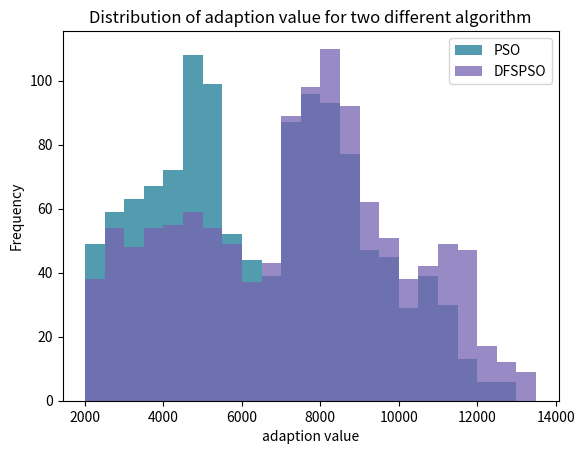

Generate this figure with matplotlib:
from matplotlib import pyplot as plt
import numpy as np

# 2000-2500, 2500-3000, 3000-3500, 3500-4000, 4000-4500, 4500-5000, 5000-5500, 5500-6000, 6000-6500, 6500-7000,
# 7000-7500, 7500-8000, 8000-8500, 8500-9000, 9000-9500, 9500-10000, 10000-10500, 10500-11000, 11000-11500, 11500-12000,
# 12000-12500, 12500-13000, 13000-13500


d1 = [49, 59, 63, 67, 72, 108, 99, 52, 44, 39, 87, 96, 93, 77, 47, 45, 29, 39, 30, 13, 6, 6, 0]
d2 = [38, 54, 48, 54, 55, 59, 54, 49, 37, 43, 89, 98, 110, 92, 62, 51, 38, 42, 49, 47, 17, 12, 9]

values1 = []
values2 = []
for i in range(len(d1)):
    for j in range(d1[i]):
        values1.append((2000 + 500 * i) + 1)

for i in range(len(d2)):
    for j in range(d2[i]):
        values2.append((2000 + 500 * i) + 1)

d1 = values1
d2 = values2


# 绘制堆叠的直方图
def overlaid_histogram(data1, data1_name, data1_color, data2, data2_name, data2_color, x_label, y_label, title):
    # 归一化数据区间，对齐两个直方图的bins
    max_nbins = 23
    data_range = [2000, 13500]
    binwidth = (data_range[1] - data_range[0]) / max_nbins
    bins = np.arange(data_range[0], data_range[1] + binwidth, binwidth)  # 生成直方图bins区间

    # Create the plot
    _, ax = plt.subplots()
    ax.hist(data1, bins=bins, color=data1_color, alpha=1, label=data1_name)
    ax.hist(data2, bins=bins, color=data2_color, alpha=0.75, label=data2_name)
    ax.set_ylabel(y_label)
    ax.set_xlabel(x_label)
    ax.set_title(title)
    ax.legend(loc='best')


# Call the function to create plot
overlaid_histogram(data1=np.array(d1),
                   data1_name='PSO',
                   data1_color='#539caf',
                   data2=np.array(d2),
                   data2_name='DFSPSO',
                   data2_color='#7663b0',
                   x_label='adaption value',
                   y_label='Frequency',
                   title='Distribution of adaption value for two different algorithm')

plt.show()
